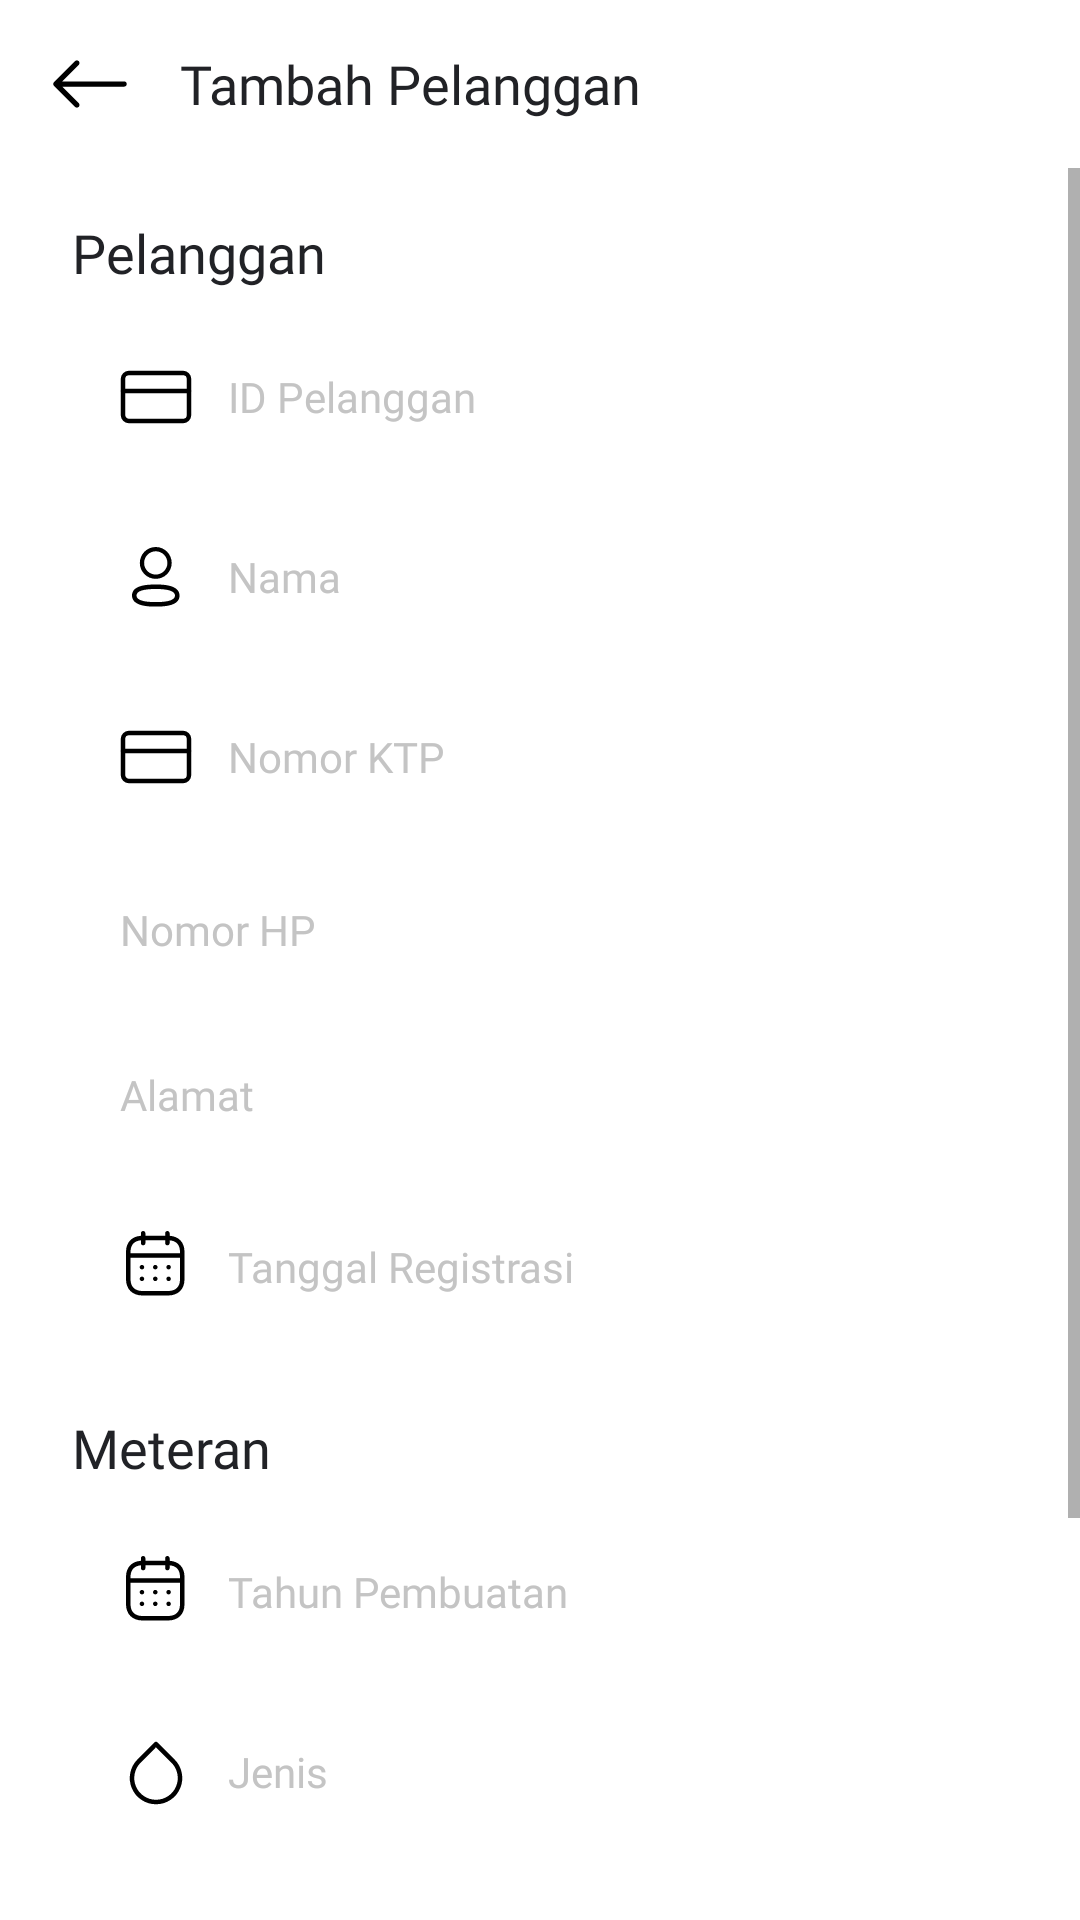

Produce the Android XML layout that renders to this screen, including the resource entries it uses.
<!-- AndroidManifest.xml: application theme Theme.SmartWaterMeter -->
<!-- res/layout/fragment_add_user_admin.xml -->
<?xml version="1.0" encoding="utf-8"?>
<RelativeLayout xmlns:android="http://schemas.android.com/apk/res/android"
    xmlns:tools="http://schemas.android.com/tools"
    android:layout_width="match_parent"
    android:layout_height="match_parent"
    tools:context=".ui.admin.AdminAddUserFragment">

    <com.google.android.material.appbar.AppBarLayout
        android:id="@+id/appBar"
        android:layout_width="match_parent"
        android:layout_height="?attr/actionBarSize"
        android:background="@color/white">

        <RelativeLayout
            android:layout_width="match_parent"
            android:layout_height="56dp"
            android:layout_marginStart="16dp"
            android:layout_marginEnd="16dp">

            <ImageView
                android:id="@+id/imgBack"
                android:layout_width="28dp"
                android:layout_height="match_parent"
                android:layout_centerVertical="true"
                android:src="@drawable/ic_arrow_left" />

            <TextView
                android:layout_width="wrap_content"
                android:layout_height="wrap_content"
                android:layout_centerVertical="true"
                android:layout_marginStart="16dp"
                android:layout_toEndOf="@id/imgBack"
                android:fontFamily="@font/roboto_medium"
                android:text="@string/add_user"
                android:textColor="@color/primary_text"
                android:textSize="18sp" />
        </RelativeLayout>
    </com.google.android.material.appbar.AppBarLayout>

    <ScrollView
        android:layout_width="match_parent"
        android:layout_height="match_parent"
        android:layout_below="@id/appBar">

        <LinearLayout
            android:layout_width="match_parent"
            android:layout_height="wrap_content"
            android:orientation="vertical">

            <TextView
                android:layout_width="match_parent"
                android:layout_height="wrap_content"
                android:layout_marginStart="24dp"
                android:layout_marginTop="16dp"
                android:layout_marginEnd="24dp"
                android:fontFamily="@font/roboto_medium"
                android:text="@string/user"
                android:textColor="@color/primary_text"
                android:textSize="18sp" />

            <EditText
                android:id="@+id/etUserID"
                style="@style/EditTextAuth"
                android:layout_marginTop="12dp"
                android:drawableStart="@drawable/ic_card_outline"
                android:hint="@string/user_id"
                android:inputType="number"
                android:maxLength="7" />

            <EditText
                android:id="@+id/etFullName"
                style="@style/EditTextAuth"
                android:layout_marginTop="12dp"
                android:drawableStart="@drawable/ic_profile_outline"
                android:hint="@string/name"
                android:inputType="textPersonName" />

            <EditText
                android:id="@+id/etNoKtp"
                style="@style/EditTextAuth"
                android:layout_marginTop="12dp"
                android:drawableStart="@drawable/ic_card_outline"
                android:hint="Nomor KTP"
                android:inputType="number" />


            <EditText
                android:id="@+id/etPhone"
                style="@style/EditTextAuth"
                android:layout_marginTop="12dp"
                android:drawableStart="@drawable/ic_phone_outline"
                android:hint="@string/phone_number"
                android:inputType="phone"
                android:maxLength="13" />

            <EditText
                android:id="@+id/etAddress"
                style="@style/EditTextAuth"
                android:layout_marginTop="12dp"
                android:drawableStart="@drawable/ic_location_outline"
                android:hint="@string/alamat"
                android:inputType="textPostalAddress" />

            <EditText
                android:id="@+id/dateRegitrasi"
                style="@style/EditTextAuth"
                android:layout_marginTop="12dp"
                android:drawableStart="@drawable/ic_calender_outline"
                android:hint="Tanggal Registrasi"
                android:inputType="datetime" />

            <TextView
                android:layout_width="match_parent"
                android:layout_height="wrap_content"
                android:layout_marginStart="24dp"
                android:layout_marginTop="24dp"
                android:layout_marginEnd="24dp"
                android:fontFamily="@font/roboto_medium"
                android:text="Meteran"
                android:textColor="@color/primary_text"
                android:textSize="18sp" />

            <EditText
                android:id="@+id/etYearMeteran"
                style="@style/EditTextAuth"
                android:layout_marginTop="12dp"
                android:drawableStart="@drawable/ic_calender_outline"
                android:hint="Tahun Pembuatan"
                android:inputType="number"
                android:maxLength="4" />

            <EditText
                android:id="@+id/etTypeMeteran"
                style="@style/EditTextAuth"
                android:layout_marginTop="12dp"
                android:drawableStart="@drawable/ic_droplet_outline"
                android:hint="Jenis"
                android:inputType="text" />

            <TextView
                android:layout_width="match_parent"
                android:layout_height="wrap_content"
                android:layout_marginStart="24dp"
                android:layout_marginTop="24dp"
                android:layout_marginEnd="24dp"
                android:fontFamily="@font/roboto_medium"
                android:text="Pembayaran"
                android:textColor="@color/primary_text"
                android:textSize="18sp" />

            <LinearLayout
                android:layout_width="match_parent"
                android:layout_height="wrap_content"
                android:layout_marginStart="24dp"
                android:layout_marginTop="12dp"
                android:layout_marginEnd="24dp"
                android:clickable="true"
                android:focusable="true"
                android:orientation="horizontal">

                <TextView
                    android:id="@+id/tvPrabayar"
                    android:layout_width="0dp"
                    android:layout_height="wrap_content"
                    android:layout_marginEnd="8dp"
                    android:layout_weight="1"
                    android:background="@drawable/bg_edit_text"
                    android:clickable="true"
                    android:focusable="true"
                    android:fontFamily="@font/roboto"
                    android:paddingStart="16dp"
                    android:paddingTop="12dp"
                    android:paddingEnd="16dp"
                    android:paddingBottom="12dp"
                    android:text="@string/prabayar"
                    android:textColor="@color/hint"
                    android:textSize="14sp" />

                <TextView
                    android:id="@+id/tvPascabayar"
                    android:layout_width="0dp"
                    android:layout_height="wrap_content"
                    android:layout_marginStart="8dp"
                    android:layout_weight="1"
                    android:background="@drawable/bg_edit_text"
                    android:clickable="true"
                    android:focusable="true"
                    android:fontFamily="@font/roboto"
                    android:paddingStart="16dp"
                    android:paddingTop="12dp"
                    android:paddingEnd="16dp"
                    android:paddingBottom="12dp"
                    android:text="@string/pascabayar"
                    android:textColor="@color/hint"
                    android:textSize="14sp" />
            </LinearLayout>

            <com.google.android.material.button.MaterialButton
                android:id="@+id/btnAddUser"
                style="@style/ButtonStyle1"
                android:layout_marginTop="24dp"
                android:layout_marginBottom="16dp"
                android:backgroundTint="@color/primary"
                android:text="@string/add" />
        </LinearLayout>
    </ScrollView>

</RelativeLayout>
<!-- resources referenced by this layout -->
<resources>
  <color name="hint">#C4C4C4</color>
  <color name="primary">#0091FF</color>
  <color name="primary_text">#212226</color>
  <color name="white">#FFFFFF</color>
  <!-- drawable ic_card_outline (drawable) -->
  <vector xmlns:android="http://schemas.android.com/apk/res/android"
      android:width="24dp"
      android:height="24dp"
      android:viewportWidth="24"
      android:viewportHeight="24">
    <path
        android:pathData="M21,4H3C1.8954,4 1,4.8954 1,6V18C1,19.1046 1.8954,20 3,20H21C22.1046,20 23,19.1046 23,18V6C23,4.8954 22.1046,4 21,4Z"
        android:strokeLineJoin="round"
        android:strokeWidth="1.5"
        android:fillColor="#00000000"
        android:strokeColor="#000000"
        android:strokeLineCap="round"/>
    <path
        android:pathData="M1,10H23"
        android:strokeLineJoin="round"
        android:strokeWidth="1.5"
        android:fillColor="#00000000"
        android:strokeColor="#000000"
        android:strokeLineCap="round"/>
  </vector>
  <!-- drawable ic_droplet_outline (drawable) -->
  <vector xmlns:android="http://schemas.android.com/apk/res/android"
      android:width="24dp"
      android:height="24dp"
      android:viewportWidth="24"
      android:viewportHeight="24">
    <path
        android:pathData="M12,2.6899L17.66,8.3499C18.7794,9.4685 19.5418,10.894 19.8509,12.446C20.16,13.998 20.0019,15.6068 19.3965,17.0689C18.7912,18.531 17.7658,19.7808 16.4501,20.66C15.1344,21.5393 13.5875,22.0087 12.005,22.0087C10.4225,22.0087 8.8756,21.5393 7.5599,20.66C6.2442,19.7808 5.2188,18.531 4.6135,17.0689C4.0081,15.6068 3.85,13.998 4.1591,12.446C4.4682,10.894 5.2307,9.4685 6.35,8.3499L12,2.6899Z"
        android:strokeLineJoin="round"
        android:strokeWidth="1.5"
        android:fillColor="#00000000"
        android:strokeColor="#000000"
        android:strokeLineCap="round"/>
  </vector>
  <string name="add">Tambah</string>
  <string name="add_user">Tambah Pelanggan</string>
  <string name="alamat">Alamat</string>
  <string name="name">Nama</string>
  <string name="pascabayar">Pascabayar</string>
  <string name="phone_number">Nomor HP</string>
  <string name="prabayar">Prabayar</string>
  <string name="user">Pelanggan</string>
  <string name="user_id">ID Pelanggan</string>
  <style name="ButtonStyle1">
          <item name="android:layout_width">match_parent</item>
          <item name="android:layout_height">56dp</item>
          <item name="android:layout_marginStart">24dp</item>
          <item name="android:layout_marginEnd">24dp</item>
          <item name="cornerRadius">8dp</item>
          <item name="android:textAllCaps">false</item>
          <item name="android:fontFamily">@font/roboto_medium</item>
      </style>
  <style name="Theme.SmartWaterMeter" parent="Theme.MaterialComponents.DayNight.NoActionBar">
          <item name="colorPrimary">@color/primary</item>
          <item name="colorPrimaryVariant">@color/primary_dark</item>
          <item name="colorOnPrimary">@color/white</item>
          <item name="colorSecondary">@color/primary</item>
          <item name="colorSecondaryVariant">@color/primary_dark</item>
          <item name="colorOnSecondary">@color/black</item>
          <item name="android:statusBarColor" tools:targetApi="l">?attr/colorPrimaryVariant</item>
      </style>
  <color name="primary_dark">#033FC0</color>
  <color name="black">#000000</color>
</resources>
